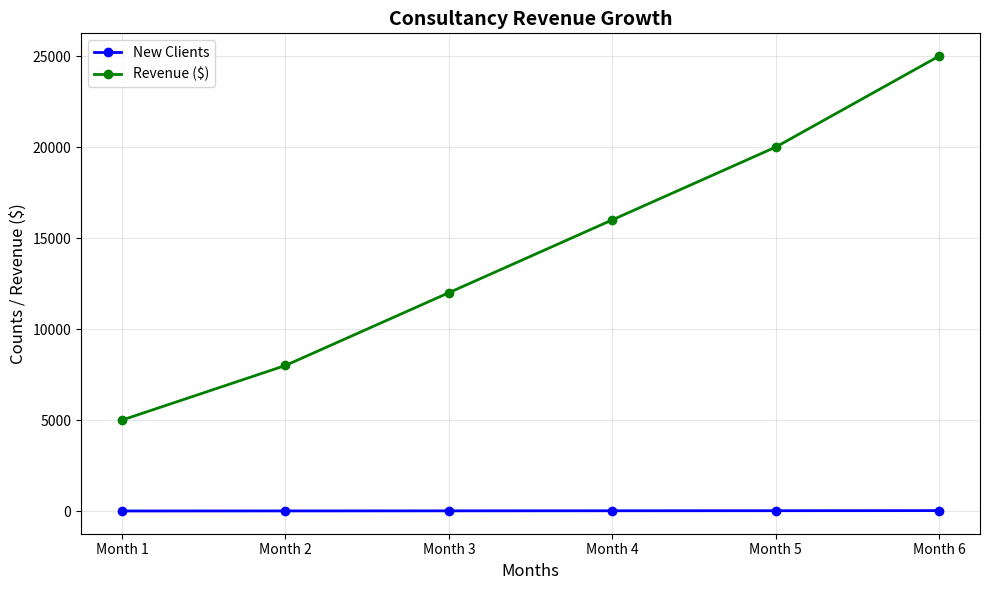

Recreate this plot in Python.
import matplotlib.pyplot as plt
import pandas as pd

# Data
months = ["Month 1", "Month 2", "Month 3", "Month 4", "Month 5", "Month 6"]
new_clients = [5, 8, 12, 16, 20, 25]  # Number of new clients each month
revenue = [clients * 1000 for clients in new_clients]  # Revenue at $1,000 per client

# Create a DataFrame
data = pd.DataFrame({
    "Months": months,
    "New Clients": new_clients,
    "Revenue ($)": revenue
})

# Display the Data Table
print(data)

# Plot
plt.figure(figsize=(10, 6))
plt.plot(months, new_clients, label="New Clients", marker='o', color='blue', linewidth=2)
plt.plot(months, revenue, label="Revenue ($)", marker='o', color='green', linewidth=2)

# Labels and Title
plt.title("Consultancy Revenue Growth", fontsize=14, fontweight='bold')
plt.xlabel("Months", fontsize=12)
plt.ylabel("Counts / Revenue ($)", fontsize=12)
plt.legend()
plt.grid(alpha=0.3)
plt.tight_layout()

# Show Chart
plt.show()
